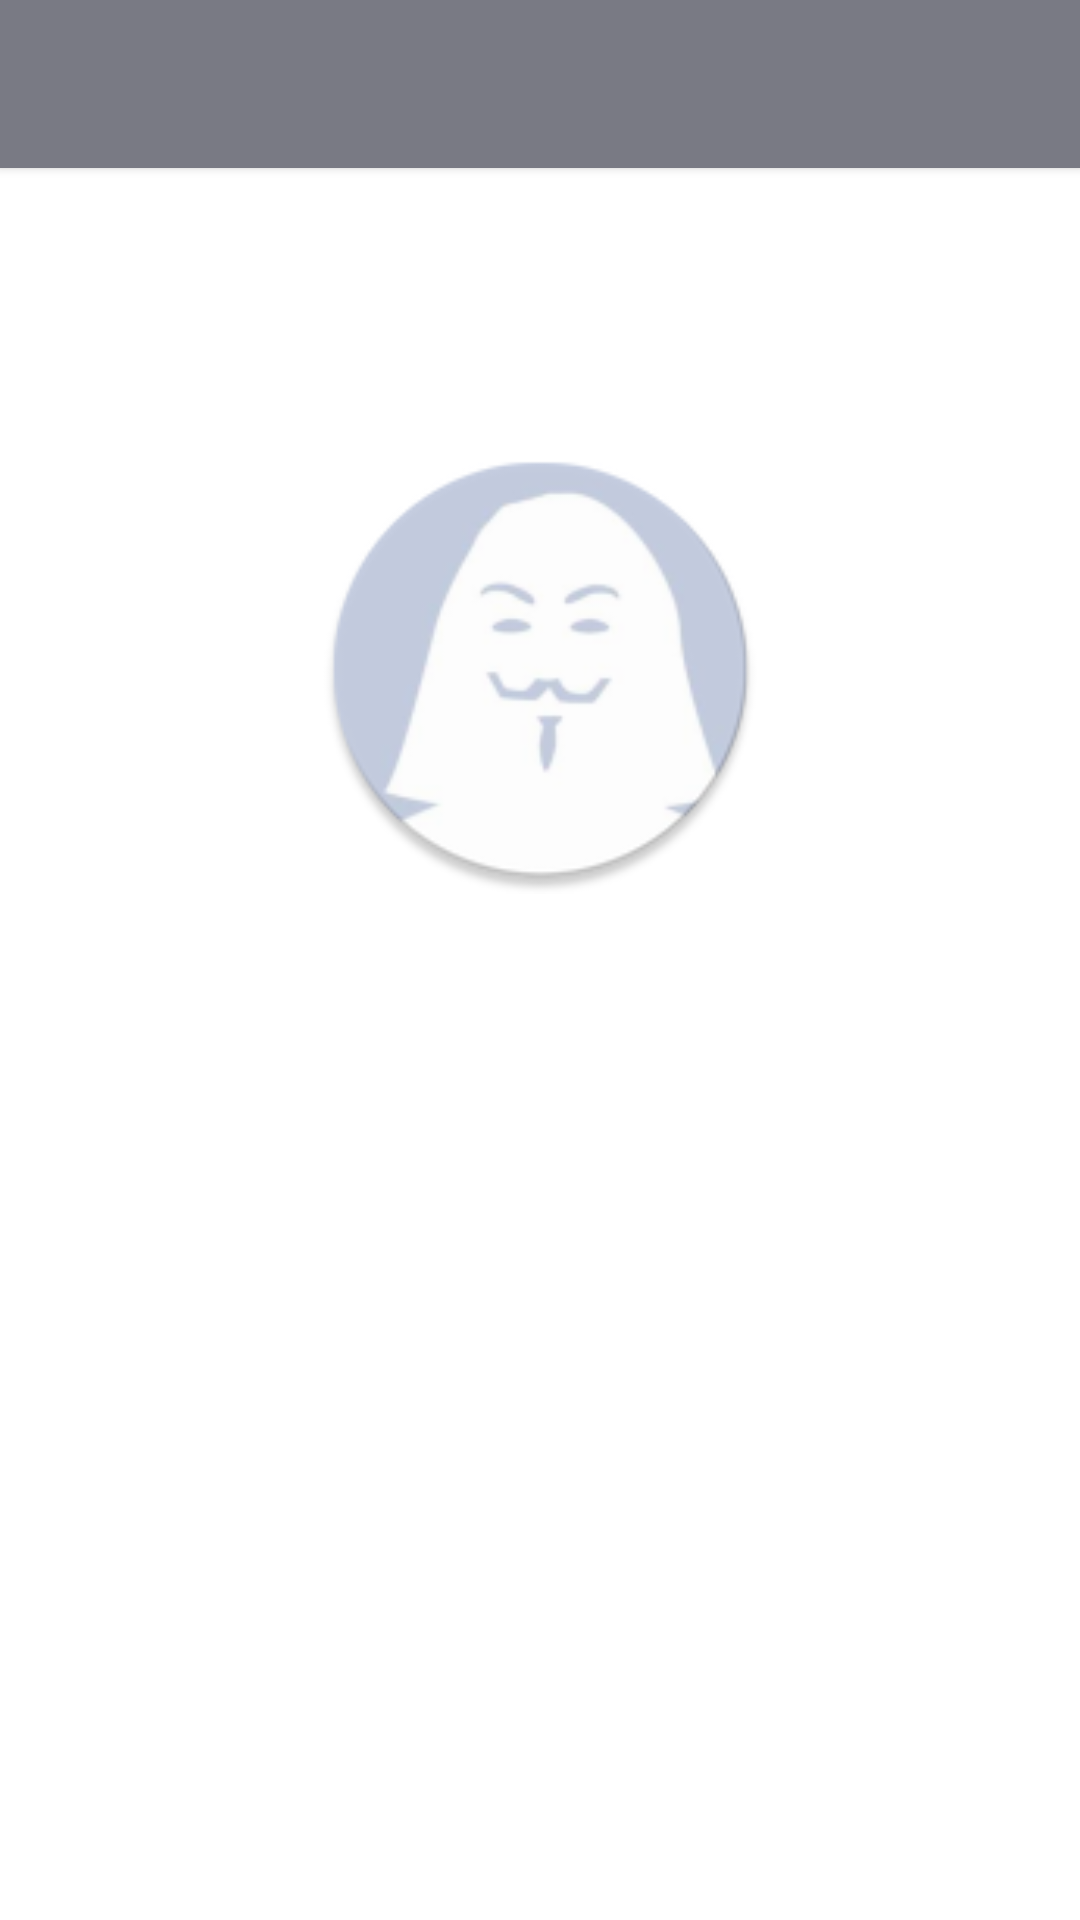

Android layout source for this screen:
<!-- AndroidManifest.xml: application theme AppTheme -->
<!-- res/layout/activity_detail.xml -->
<?xml version="1.0" encoding="utf-8"?>
<LinearLayout xmlns:android="http://schemas.android.com/apk/res/android"
    android:orientation="vertical" android:layout_width="match_parent"
    android:layout_height="match_parent">

    <include layout="@layout/toolbar"/>

    <ImageView
        android:layout_width="150dp"
        android:layout_height="150dp"
        android:id="@+id/photoA"
        android:layout_alignParentTop="true"
        android:layout_centerHorizontal="true"
        android:layout_weight="1"
        android:layout_marginTop="80dp"
        android:src="@mipmap/ic_launcher1"
        android:layout_gravity="center_horizontal" />

    <TextView
        android:layout_width="wrap_content"
        android:layout_height="wrap_content"
        android:textAppearance="?android:attr/textAppearanceLarge"
        android:layout_marginTop="20dp"
        android:layout_weight="2"
        android:id="@+id/detail_name"
        android:layout_gravity="center_horizontal" />

    <TextView
        android:layout_width="wrap_content"
        android:layout_height="wrap_content"
        android:textAppearance="?android:attr/textAppearanceLarge"
        android:id="@+id/detail_phone"
        android:layout_weight="2"
        android:layout_gravity="center_horizontal" />

    <TextView
        android:layout_width="wrap_content"
        android:layout_height="wrap_content"
        android:textAppearance="?android:attr/textAppearanceLarge"
        android:id="@+id/detail_email"
        android:layout_weight="2"
        android:layout_gravity="center_horizontal" />

    <TextView
        android:layout_width="wrap_content"
        android:layout_height="wrap_content"
        android:id="@+id/detail_note"
        android:layout_weight="2"
        android:textAppearance="?android:attr/textAppearanceLarge"
        android:layout_gravity="center_horizontal" />

</LinearLayout>
<!-- res/layout/toolbar.xml (included above) -->
<?xml version="1.0" encoding="utf-8"?>
<android.support.v7.widget.Toolbar
    xmlns:android="http://schemas.android.com/apk/res/android"
    android:id="@+id/toolbar"
    android:layout_width="fill_parent"
    android:layout_height="wrap_content"
    android:background="?attr/colorPrimary"
    android:minHeight="?attr/actionBarSize"
    android:elevation="2dp"/>
<!-- resources referenced by this layout -->
<resources>
  <!-- mipmap ic_launcher1: png bitmap (mipmap-hdpi, 4596 bytes) -->
  <style name="AppTheme" parent="Theme.AppCompat.Light.DarkActionBar">
          
          <item name="colorPrimary">@color/colorPrimary</item>
          <item name="colorPrimaryDark">@color/colorPrimaryDark</item>
          
          <item name="android:windowBackground">@android:color/white</item>&gt;
          
          <item name="windowNoTitle">true</item>
          <item name="windowActionBar">false</item>
      </style>
  <color name="colorPrimary">#797a84</color>
  <color name="colorPrimaryDark">#6b6c79</color>
</resources>
